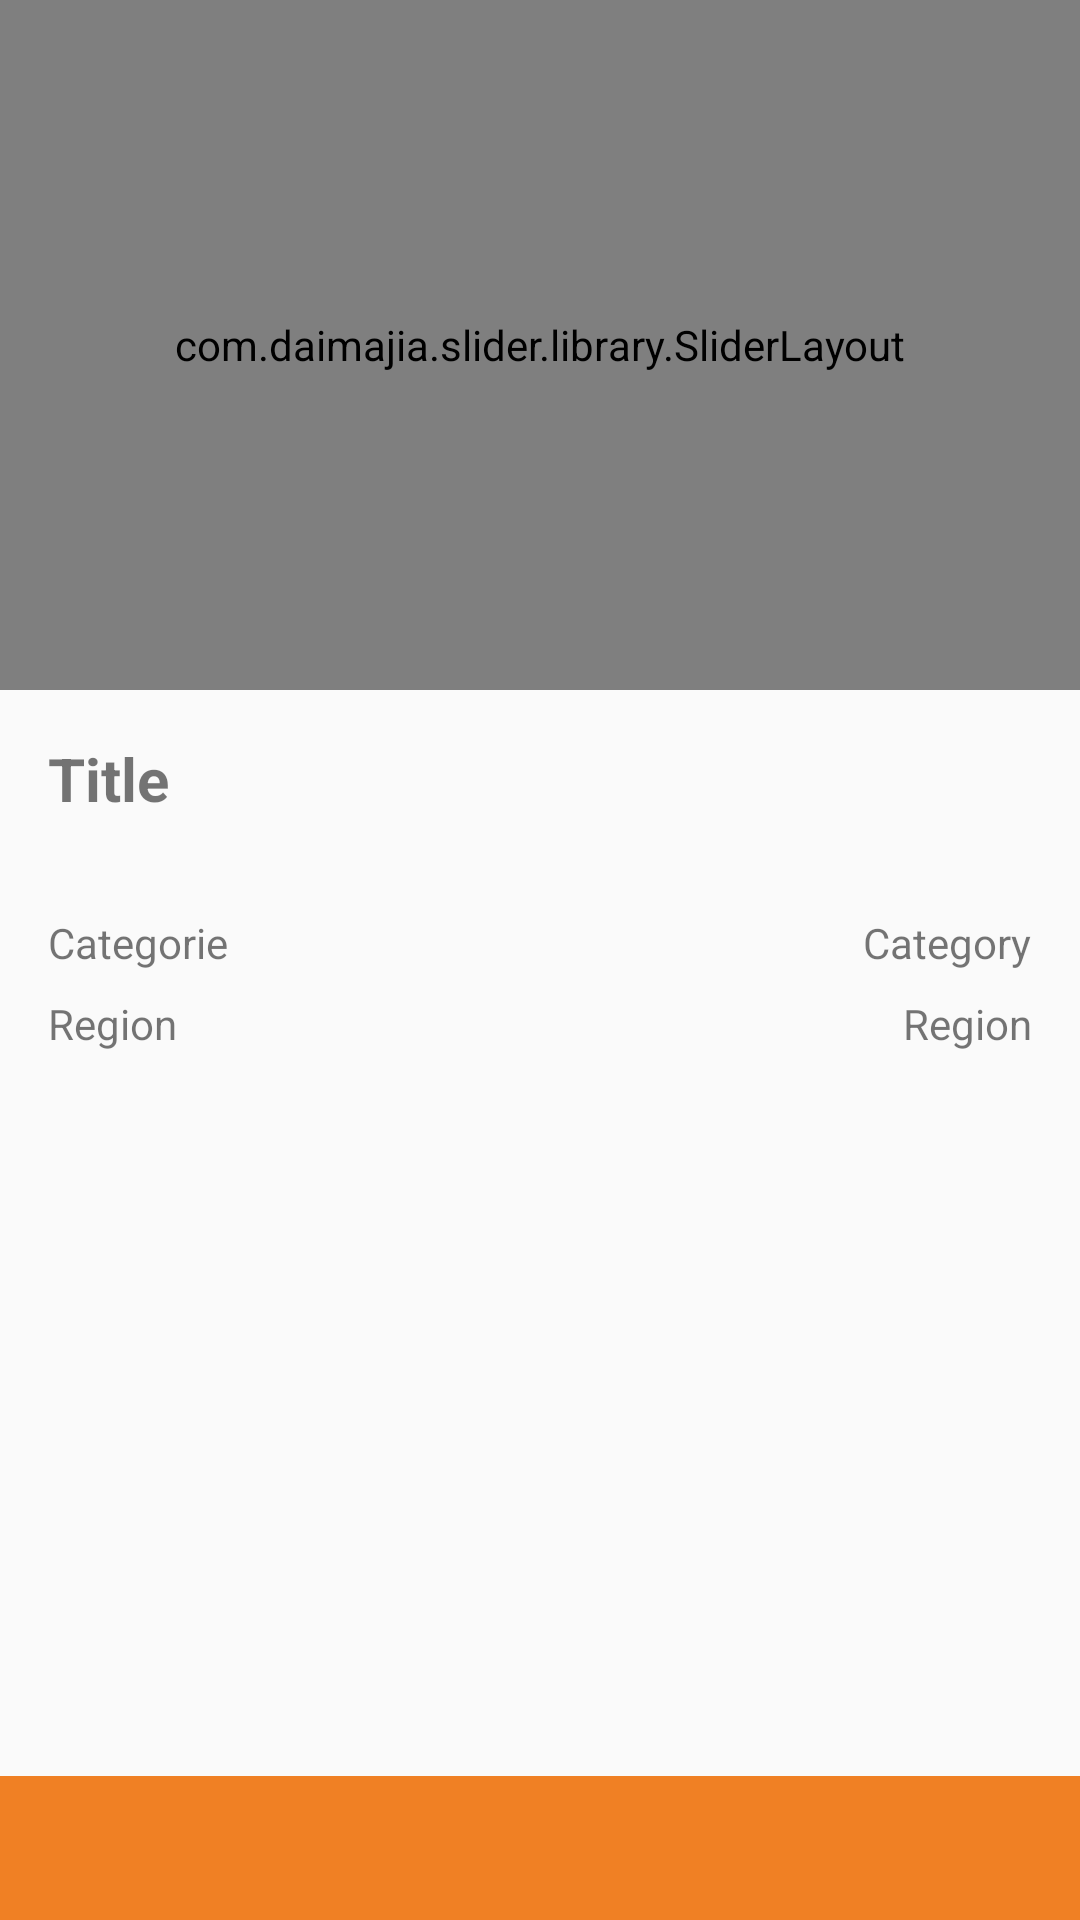

Here is an Android app screen rendered from its layout file. Give the layout XML and the strings, colors and styles it references.
<!-- AndroidManifest.xml: application theme MyAppTheme -->
<!-- res/layout/activity_ad_view.xml -->
<?xml version="1.0" encoding="utf-8"?>
<LinearLayout xmlns:android="http://schemas.android.com/apk/res/android"
    xmlns:app="http://schemas.android.com/apk/res-auto"
    xmlns:tools="http://schemas.android.com/tools"
    android:layout_width="match_parent"
    android:layout_height="match_parent"
    android:orientation="vertical"
    tools:context="com.example.youbi.myapp.AdViewActivity">

    <ScrollView
        android:layout_width="match_parent"
        android:layout_height="0dp"
        android:layout_weight="1">

        <LinearLayout
            android:id="@+id/layout"
            android:layout_width="match_parent"
            android:layout_height="wrap_content"
            android:orientation="vertical">

            <com.daimajia.slider.library.SliderLayout
                android:id="@+id/photos"
                android:layout_width="match_parent"
                android:layout_height="230dp" />

            <TextView
                android:id="@+id/ad_title"
                android:layout_width="match_parent"
                android:layout_height="wrap_content"
                android:layout_marginTop="16dp"
                android:lines="2"
                android:paddingLeft="16dp"
                android:paddingRight="16dp"
                android:text="Title"
                android:textSize="20sp"
                android:textStyle="bold" />

            <RelativeLayout
                android:id="@+id/category_layout"
                android:layout_width="match_parent"
                android:layout_height="wrap_content"
                android:layout_marginEnd="16dp"
                android:layout_marginLeft="16dp"
                android:layout_marginRight="16dp"
                android:layout_marginStart="16dp"
                android:layout_marginTop="8dp"
                android:orientation="horizontal">

                <TextView
                    android:id="@+id/categoryTV"
                    android:layout_width="wrap_content"
                    android:layout_height="wrap_content"
                    android:text="Categorie" />

                <TextView
                    android:id="@+id/category"
                    android:layout_width="wrap_content"
                    android:layout_height="wrap_content"
                    android:layout_alignParentEnd="true"
                    android:layout_alignParentTop="true"
                    android:text="Category" />

            </RelativeLayout>

            <RelativeLayout
                android:id="@+id/region_layout"
                android:layout_width="match_parent"
                android:layout_height="wrap_content"
                android:layout_marginEnd="16dp"
                android:layout_marginLeft="16dp"
                android:layout_marginRight="16dp"
                android:layout_marginStart="16dp"
                android:layout_marginTop="8dp"
                android:orientation="horizontal">

                <TextView
                    android:id="@+id/regionTV"
                    android:layout_width="wrap_content"
                    android:layout_height="wrap_content"
                    android:text="Region" />

                <TextView
                    android:id="@+id/region"
                    android:layout_width="wrap_content"
                    android:layout_height="wrap_content"
                    android:layout_alignParentEnd="true"
                    android:layout_alignParentTop="true"
                    android:text="Region" />
            </RelativeLayout>

            <TextView
                android:id="@+id/body"
                android:layout_width="wrap_content"
                android:layout_height="wrap_content"
                android:layout_marginLeft="16dp"
                android:layout_marginRight="16dp"
                android:layout_marginTop="8dp" />

        </LinearLayout>
    </ScrollView>

    <LinearLayout
        android:id="@+id/contact_layout"
        android:layout_width="match_parent"
        android:layout_height="wrap_content"
        android:layout_alignBottom="@id/layout"
        android:orientation="horizontal"
        android:weightSum="2">

        <ImageButton
            android:id="@+id/sms_btn"
            android:layout_width="match_parent"
            android:layout_height="48dp"
            android:layout_margin="0dp"
            android:layout_weight="1"
            android:onClick="send_sms"
            android:background="@color/colorAccent"
            android:src="@drawable/ic_sms"/>

        <ImageButton
            android:id="@+id/call_btn"
            android:layout_width="match_parent"
            android:layout_height="match_parent"
            android:layout_margin="0dp"
            android:layout_weight="1"
            android:onClick="make_call"
            android:background="@color/colorAccent"
            android:src="@drawable/ic_call"/>
    </LinearLayout>
</LinearLayout>
<!-- resources referenced by this layout -->
<resources>
  <color name="colorAccent">#F08024</color>
  <style name="MyAppTheme" parent="Theme.AppCompat.Light.NoActionBar">
          <item name="colorPrimary">@color/colorPrimary</item>
          <item name="colorPrimaryDark">@color/colorPrimaryDark</item>
          <item name="colorAccent">@color/colorAccent</item>
      </style>
  <color name="colorPrimary">#004889</color>
  <color name="colorPrimaryDark">#004889</color>
</resources>
